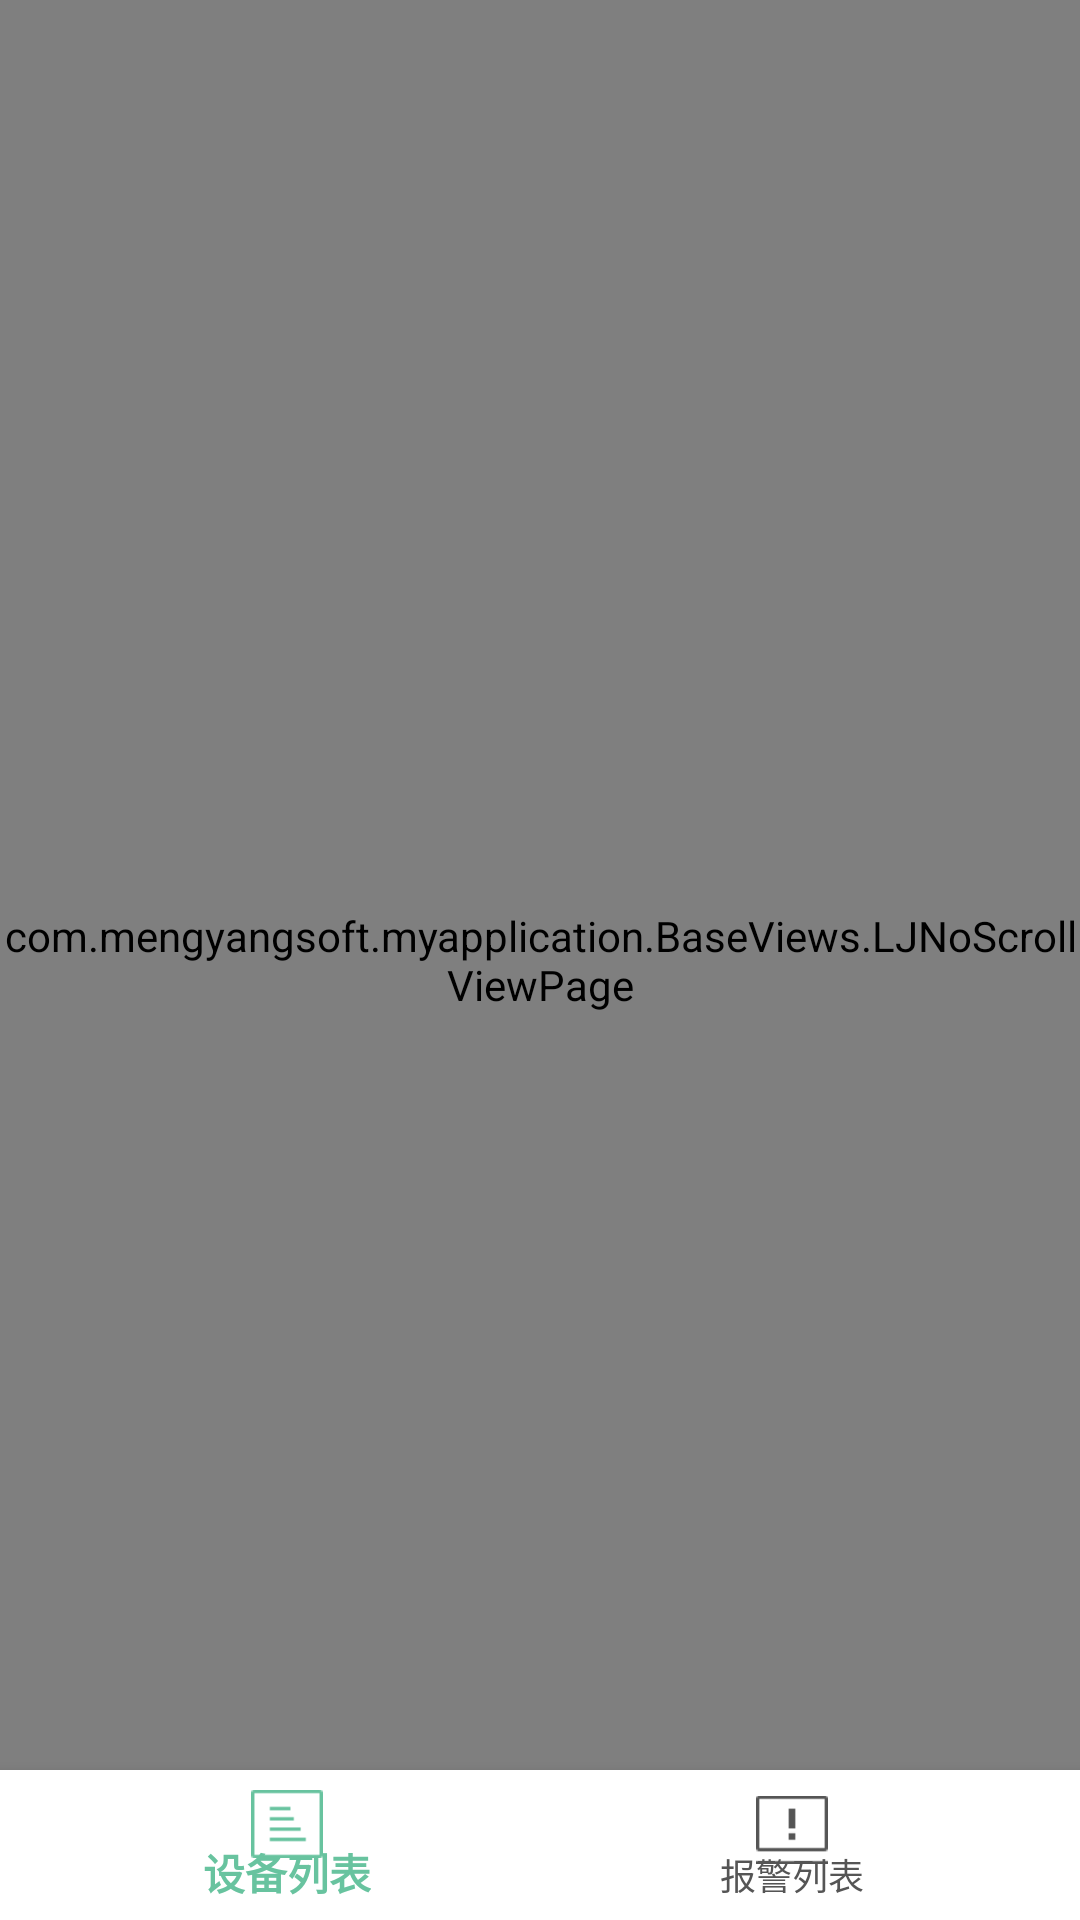

Layout XML and referenced resources for this Android screen:
<!-- AndroidManifest.xml: activity theme NoBarTheme -->
<!-- res/layout/activity_ljtabbar.xml -->
<?xml version="1.0" encoding="utf-8"?>
<android.support.constraint.ConstraintLayout
        android:id="@+id/activity_tabbar"
        xmlns:android="http://schemas.android.com/apk/res/android"
        xmlns:tools="http://schemas.android.com/tools"
        xmlns:app="http://schemas.android.com/apk/res-auto"
        android:layout_width="match_parent"
        android:layout_height="match_parent"
        tools:context="com.mengyangsoft.myapplication.BaseViews.LJTabbarActivity">

    <android.support.design.widget.BottomNavigationView android:id="@+id/tabbar" android:layout_width="match_parent"
                                                        android:layout_height="50dp"
                                                        app:layout_constraintBottom_toBottomOf="parent"
                                                        app:layout_constraintLeft_toLeftOf="parent"
                                                        app:layout_constraintRight_toRightOf="parent"
                                                        android:background="@color/colorWhite"
                                                        app:menu="@menu/bottom_navigation_menu"
                                                        app:itemIconTint="@drawable/tabbar_color"
                                                        app:itemTextColor="@drawable/tabbar_color">

    </android.support.design.widget.BottomNavigationView>
    <com.mengyangsoft.myapplication.BaseViews.LJNoScrollViewPage android:id="@+id/view_page"
                                                                 android:layout_width="match_parent"
                                                                 android:layout_height="match_parent"/>

</android.support.constraint.ConstraintLayout>
<!-- resources referenced by this layout -->
<resources>
  <color name="colorWhite">#FFFFFF</color>
  <!-- drawable tabbar_color (drawable) -->
  <?xml version="1.0" encoding="utf-8"?>
  <selector xmlns:android="http://schemas.android.com/apk/res/android">
      <item android:color="@color/colorMain" android:state_checked="true"></item>
      <item android:color="@color/colorMain" android:state_pressed="true"/>
      <item android:color="@color/colorTabbarBg"></item>
  </selector>
  <style name="NoBarTheme" parent="Theme.AppCompat.NoActionBar">
          <item name="colorPrimary">@color/colorMain</item>
          <item name="colorPrimaryDark">@color/colorMain</item>
          <item name="colorAccent">@color/colorMain</item>
      </style>
  <color name="colorMain">#68C39F</color>
  <color name="colorTabbarBg">#555</color>
</resources>
